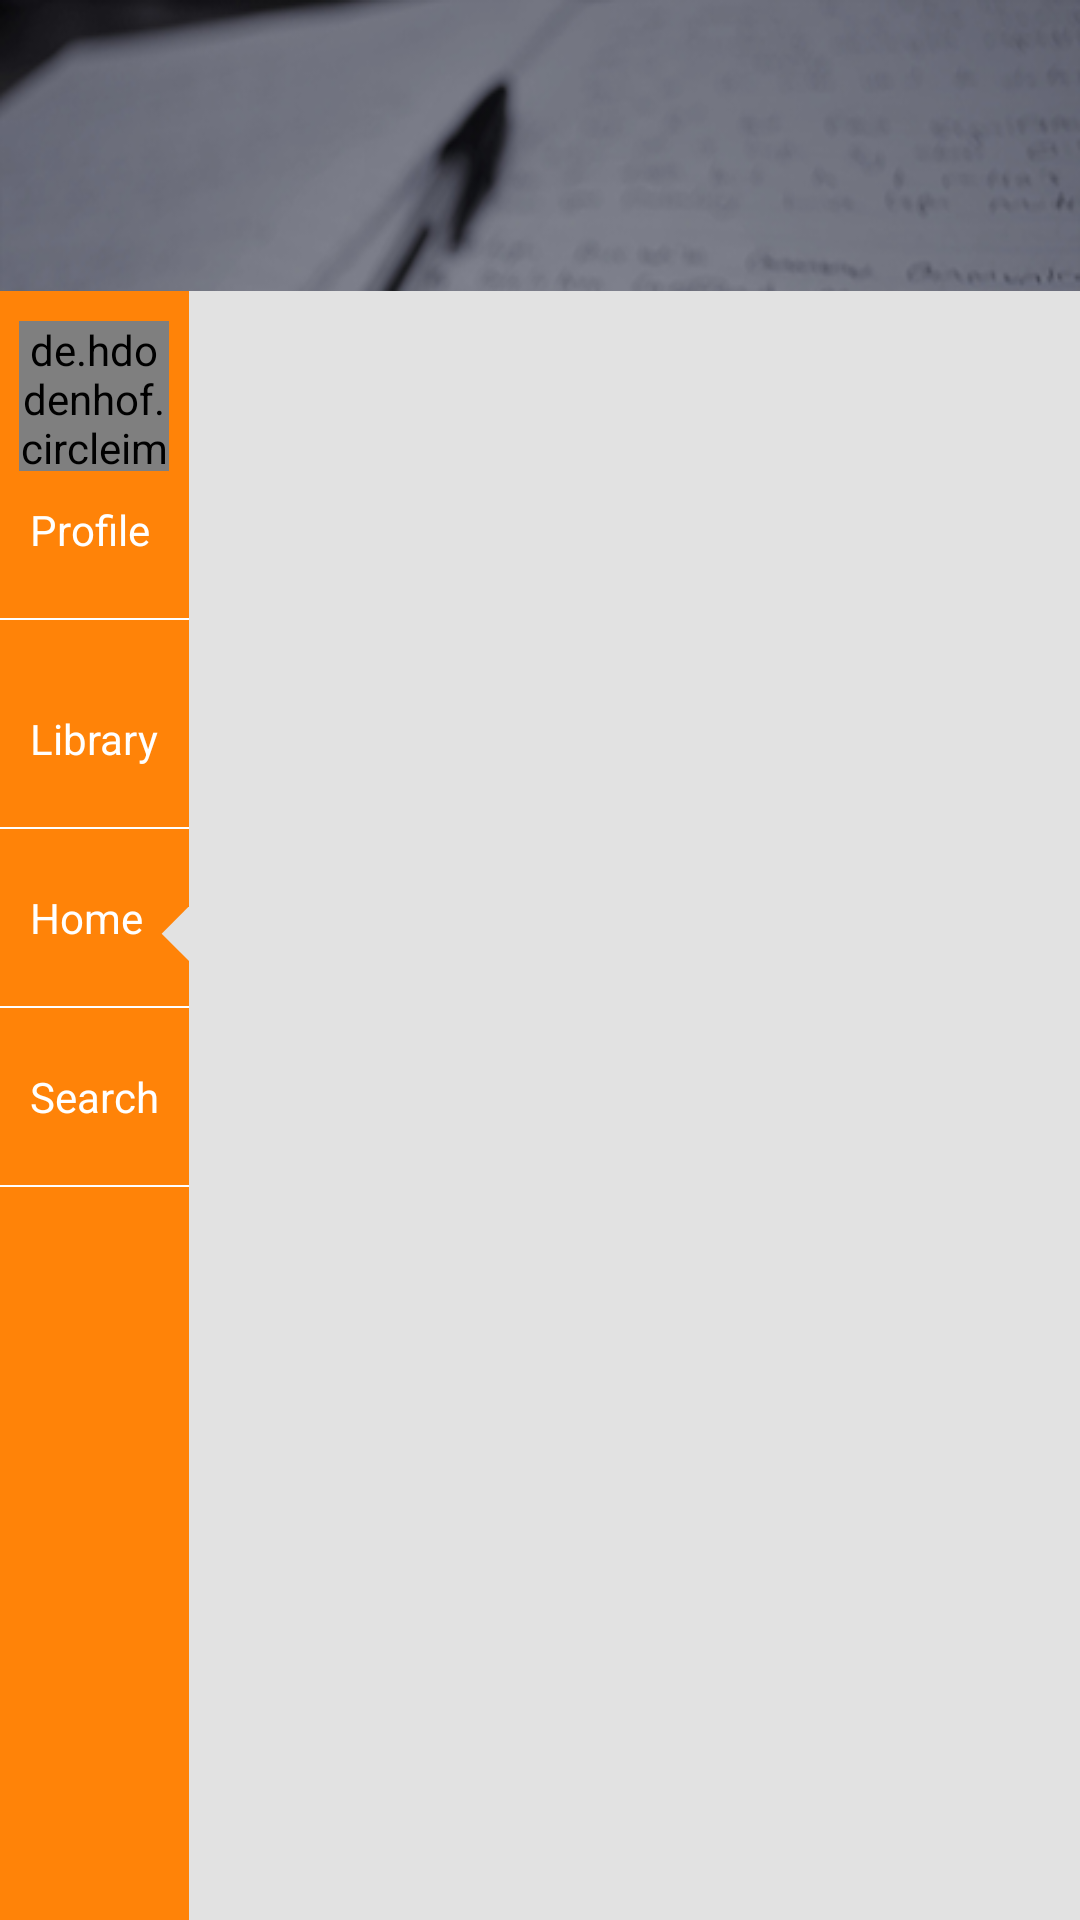

Layout XML and referenced resources for this Android screen:
<!-- AndroidManifest.xml: activity theme AppTheme -->
<!-- res/layout/activity_main.xml -->
<?xml version="1.0" encoding="utf-8"?>
<LinearLayout xmlns:android="http://schemas.android.com/apk/res/android"
    xmlns:app="http://schemas.android.com/apk/res-auto"
    xmlns:tools="http://schemas.android.com/tools"
    android:id="@+id/main_content"
    android:layout_width="match_parent"
    android:layout_height="match_parent"
    android:background="@color/colorWhitish"
    android:fitsSystemWindows="true"
    android:orientation="vertical"
    tools:context=".MainActivity">

    
        
        
        

        
            
            
            
            
            
    


    <android.support.design.widget.AppBarLayout
        android:id="@+id/appbar"
        android:layout_width="match_parent"
        android:layout_height="wrap_content"
        android:background="@drawable/banner"
        android:paddingTop="@dimen/appbar_padding_top"
        android:theme="@style/AppTheme.AppBarOverlay">

        
            
            
            
            
            
            
            
            

        
        <FrameLayout
            android:layout_width="match_parent"
            android:layout_height="wrap_content"
            android:paddingEnd="10dp"
            android:paddingStart="10dp">

            <ImageView
                android:id="@+id/imageView4"
                android:layout_width="wrap_content"
                android:layout_height="wrap_content"
                android:layout_gravity="start"
                app:srcCompat="@drawable/ic_arrow_back_black_24dp" />

            <ImageView
                android:id="@+id/imageView5"
                android:layout_width="wrap_content"
                android:layout_height="wrap_content"
                android:layout_gravity="end"
                app:srcCompat="@drawable/ic_notifications_none_black_24dp" />
        </FrameLayout>



        <android.support.design.widget.TabLayout
            android:id="@+id/tabs"
            android:layout_width="match_parent"
            android:layout_height="wrap_content">

            
            
            
            
            

            
            
            
            
            

            
            
            
            
            

        </android.support.design.widget.TabLayout>
    </android.support.design.widget.AppBarLayout>
    <LinearLayout
        android:layout_width="match_parent"
        android:layout_height="match_parent"
        android:layout_weight="1"
        android:orientation="horizontal">

        <include
            layout="@layout/tabbottom"
            android:layout_weight="1" />

        <android.support.v4.view.ViewPager
            android:id="@+id/container"
            android:layout_width="match_parent"
            android:layout_height="match_parent"
            android:layout_weight="1"
            app:layout_behavior="@string/appbar_scrolling_view_behavior" />
    </LinearLayout>

</LinearLayout>
<!-- res/layout/tabbottom.xml (included above) -->
<?xml version="1.0" encoding="utf-8"?>
<FrameLayout xmlns:android="http://schemas.android.com/apk/res/android"
    xmlns:app="http://schemas.android.com/apk/res-auto"
    android:layout_width="wrap_content"
    android:layout_height="match_parent"
    android:background="@color/colorAccent">

    <LinearLayout
        android:layout_width="match_parent"
        android:layout_height="match_parent"
        android:layout_gravity="center"
        android:orientation="vertical">

        <LinearLayout
            android:layout_width="match_parent"
            android:layout_height="wrap_content"
            android:orientation="vertical"
            android:layout_gravity="center"
            android:paddingBottom="10dp"
            android:paddingTop="10dp">

            <de.hdodenhof.circleimageview.CircleImageView xmlns:app="http://schemas.android.com/apk/res-auto"
                android:id="@+id/profile_image"
                android:layout_width="50dp"
                android:layout_height="50dp"
                android:src="@drawable/pp"
                app:civ_border_color="#FF000000"
                android:layout_gravity="center"
                app:civ_border_width="2dp" />

            <TextView

                android:layout_width="wrap_content"
                android:layout_height="wrap_content"
                android:layout_margin="10dp"
                android:text="Profile"
                android:textColor="@android:color/white" />

            <FrameLayout
                android:layout_width="match_parent"
                android:layout_height="0.5dp"
                android:layout_marginTop="10dp"
                android:background="@android:color/white">

            </FrameLayout>


        </LinearLayout>

        <LinearLayout
            android:layout_width="match_parent"
            android:layout_height="wrap_content"
            android:layout_marginRight="0dp"
            android:orientation="vertical"
            android:paddingBottom="10dp"
            android:paddingTop="10dp">

            <ImageView
                android:id="@+id/library"
                android:layout_width="24dp"
                android:layout_height="wrap_content"
                android:layout_gravity="center"
                app:srcCompat="@drawable/ic_local_library_black_24dp" />

            <TextView
                android:id="@+id/textView4"
                android:layout_width="wrap_content"
                android:layout_height="wrap_content"
                android:layout_margin="10dp"
                android:text="Library"
                android:textColor="@android:color/white" />

            <FrameLayout
                android:layout_width="match_parent"
                android:layout_height="0.5dp"
                android:layout_marginTop="10dp"
                android:background="@android:color/white">

            </FrameLayout>
        </LinearLayout>
        <FrameLayout android:layout_height="wrap_content" android:layout_width="match_parent">

            <FrameLayout
                android:id="@+id/tri"
                android:layout_width="35dp"
                android:layout_height="35dp"
                android:layout_gravity="right|center"
                android:layout_marginRight="0dp"
                android:orientation="vertical"
                android:paddingBottom="10dp"
                android:paddingTop="10dp"
                android:background="@drawable/triangle">

            </FrameLayout>

            <LinearLayout
                android:layout_width="match_parent"
                android:layout_height="wrap_content"
                android:orientation="vertical">

                <ImageView
                    android:id="@+id/home"
                    android:layout_width="24dp"
                    android:layout_height="wrap_content"
                    android:layout_gravity="center"
                    app:srcCompat="@drawable/home_24dp" />

                <TextView
                    android:id="@+id/textew4"
                    android:layout_width="wrap_content"
                    android:layout_height="wrap_content"
                    android:layout_margin="10dp"
                    android:text="Home"
                    android:textColor="@android:color/white" />

                <FrameLayout
                    android:layout_width="match_parent"
                    android:layout_height="0.5dp"
                    android:layout_marginTop="10dp"
                    android:background="@android:color/white">

                </FrameLayout>
            </LinearLayout>
        </FrameLayout>


        <LinearLayout
            android:id="@+id/search_go"
            android:layout_width="match_parent"
            android:layout_height="wrap_content"
            android:layout_marginRight="0dp"
            android:orientation="vertical"
            android:paddingBottom="10dp"
            android:paddingTop="10dp">

            <ImageView
                android:id="@+id/search"
                android:layout_width="24dp"
                android:layout_height="wrap_content"
                android:layout_gravity="center"
                app:srcCompat="@drawable/ic_search_black_24dp" />

            <TextView
                android:id="@+id/textV4"
                android:layout_width="wrap_content"
                android:layout_height="wrap_content"
                android:layout_margin="10dp"
                android:text="Search"
                android:textColor="@android:color/white" />

            <FrameLayout
                android:layout_width="match_parent"
                android:layout_height="0.5dp"
                android:layout_marginTop="10dp"
                android:background="@android:color/white">

            </FrameLayout>
        </LinearLayout>

    </LinearLayout>
</FrameLayout>
<!-- resources referenced by this layout -->
<resources>
  <color name="colorAccent">#ff8308</color>
  <color name="colorWhitish">#e2e2e2</color>
  <!-- drawable banner: png bitmap (drawable, 41708 bytes) -->
  <!-- drawable book: png bitmap (drawable, 145668 bytes) -->
  <!-- drawable home_24dp (drawable) -->
  <vector android:height="24dp" android:tint="#FFFFFF"
      android:viewportHeight="24.0" android:viewportWidth="24.0"
      android:width="24dp" xmlns:android="http://schemas.android.com/apk/res/android">
      <path android:fillColor="#FF000000" android:strokeWidth="0.5" android:pathData="M10,20v-6h4v6h5v-8h3L12,3 2,12h3v8z"/>
  </vector>
  <!-- drawable pp: jpg bitmap (drawable, 3296 bytes) -->
  <!-- drawable triangle (drawable) -->
  <?xml version="1.0" encoding="utf-8"?>
  <layer-list xmlns:android="http://schemas.android.com/apk/res/android" >
      <item>
          <rotate
              android:fromDegrees="45"
              android:toDegrees="45"
              android:pivotX="87%"
              android:pivotY="140%"  >
              <shape
                  android:shape="rectangle" >
                  <stroke android:color="@color/colorTransparent" android:width="10dp"/>
                  <solid
                      android:color="@color/colorWhitish" />
              </shape>
          </rotate>
      </item>
  </layer-list>
  <string name="app_name">Titan</string>
  <string name="tab_text_1">Tab 1</string>
  <string name="tab_text_2">Tab 2</string>
  <string name="tab_text_3">Tab 3</string>
  <style name="AppTheme.AppBarOverlay" parent="ThemeOverlay.AppCompat.Dark.ActionBar" />
  <style name="AppTheme.PopupOverlay" parent="ThemeOverlay.AppCompat.Light" />
  <style name="AppTheme" parent="Theme.AppCompat.Light.NoActionBar">
          
          <item name="colorPrimary">@color/colorPrimary</item>
          <item name="colorPrimaryDark">@color/colorPrimaryDark</item>
          <item name="colorAccent">@color/colorAccent</item>
          <item name="android:textColorHint">@color/colorPrimary</item>
      </style>
  <color name="colorTransparent">#00e2e2e2</color>
  <color name="colorPrimary">#327ffc</color>
  <color name="colorPrimaryDark">#00050f</color>
</resources>
